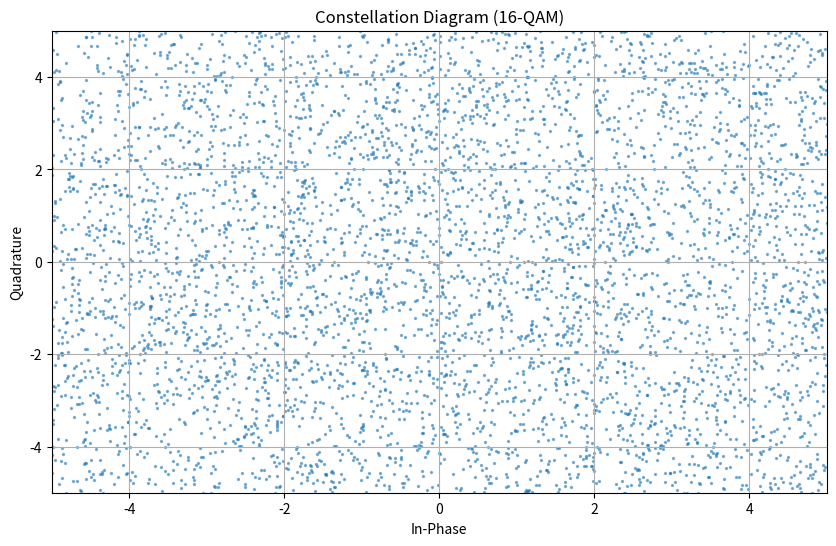

This figure's Python source:
import numpy as np
import matplotlib.pyplot as plt

# Parameters
N = 64                  # Number of subcarriers
CP = 16                 # Cyclic Prefix Length
M = 16                  # 16-QAM Modulation
num_symbols = 1000      # Number of OFDM symbols
SNR_dB = 20             # Signal-to-Noise Ratio in dB

# Helper Functions
def qam_mod(data, M):
    """16-QAM Modulation"""
    m = int(np.sqrt(M))
    real = 2 * (data % m) - m + 1
    imag = 2 * (data // m) - m + 1
    return real + 1j * imag

def qam_demod(data, M):
    """16-QAM Demodulation"""
    m = int(np.sqrt(M))
    real = np.round((data.real + m - 1) / 2).astype(int) % m
    imag = np.round((data.imag + m - 1) / 2).astype(int) % m
    return imag * m + real

def add_awgn_noise(signal, snr_dB):
    """Add AWGN noise to signal"""
    snr_linear = 10 ** (snr_dB / 10)
    power_signal = np.mean(np.abs(signal) ** 2)
    noise_power = power_signal / snr_linear
    noise = np.sqrt(noise_power / 2) * (np.random.randn(*signal.shape) + 1j * np.random.randn(*signal.shape))
    return signal + noise

# Transmitter
data = np.random.randint(0, M, (num_symbols, N))  # Random bits
mod_data = qam_mod(data, M)                       # 16-QAM Modulation
ifft_data = np.fft.ifft(mod_data, axis=1)         # IFFT
tx_signal = np.hstack([ifft_data[:, -CP:], ifft_data])  # Add Cyclic Prefix

# Channel: Rayleigh fading + AWGN
h = (1 / np.sqrt(2)) * (np.random.randn(num_symbols, N) + 1j * np.random.randn(num_symbols, N))  # Rayleigh fading
rx_signal = np.zeros_like(tx_signal, dtype=complex)
for i in range(num_symbols):
    rx_signal[i] = np.convolve(tx_signal[i], h[i], mode='same')  # Convolution with channel

rx_signal = add_awgn_noise(rx_signal, SNR_dB)  # Add AWGN noise

# Receiver
rx_signal_no_cp = rx_signal[:, CP:]            # Remove Cyclic Prefix
fft_data = np.fft.fft(rx_signal_no_cp, axis=1)  # FFT
h_est = h                                      # Perfect channel estimation for simplicity
mmse_eq = np.conj(h_est) / (np.abs(h_est) ** 2 + (1 / (10 ** (SNR_dB / 10))))  # MMSE Equalizer
equalized_data = fft_data * mmse_eq            # Equalization
demod_data = qam_demod(equalized_data, M)      # 16-QAM Demodulation

# BER Calculation
bit_errors = np.sum(demod_data != data)
ber = bit_errors / (N * num_symbols)

# Results
print(f"Bit Error Rate (BER): {ber}")

# Plotting
plt.figure(figsize=(10, 6))
plt.title("Constellation Diagram (16-QAM)")
plt.scatter(equalized_data.real.flatten(), equalized_data.imag.flatten(), s=2, alpha=0.5)
plt.grid(True)
plt.xlabel("In-Phase")
plt.ylabel("Quadrature")
plt.axis([-5, 5, -5, 5])
plt.show()
